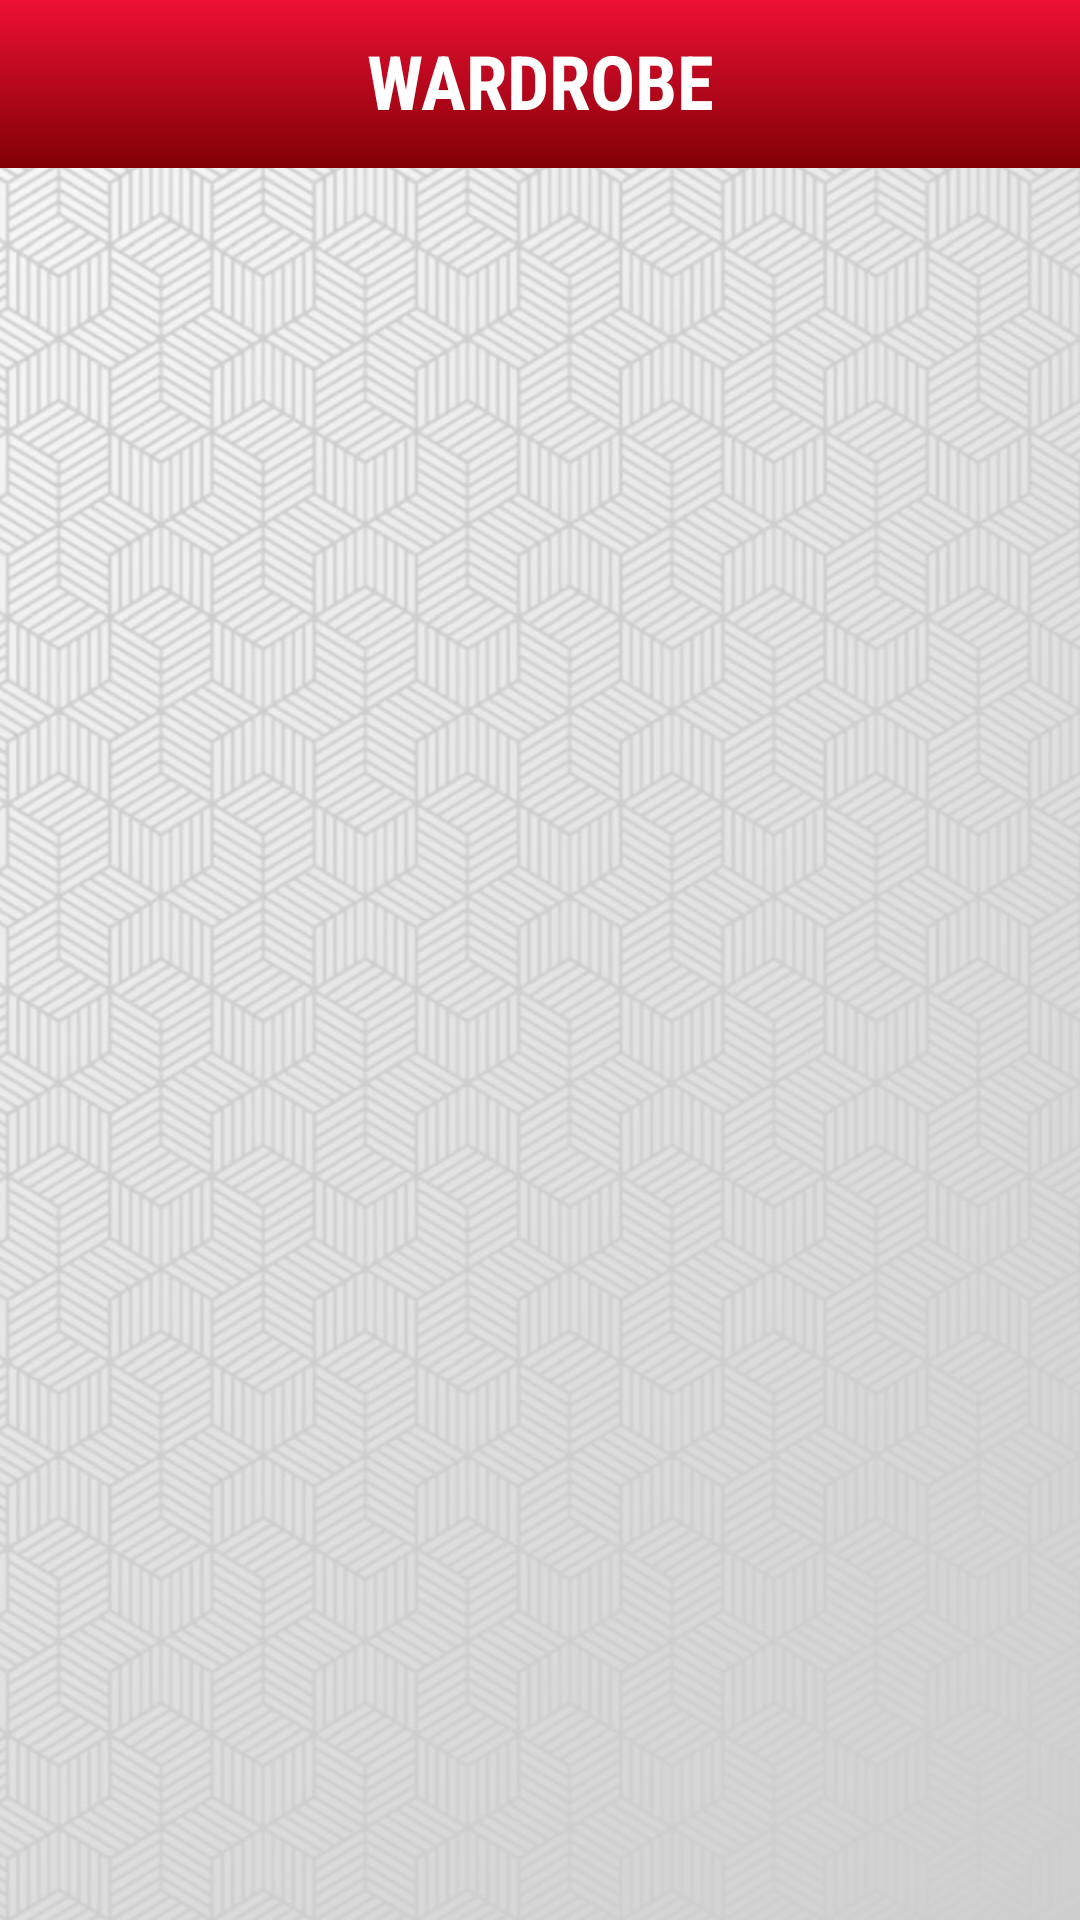

Layout XML and referenced resources for this Android screen:
<!-- AndroidManifest.xml: application theme MyMaterialTheme -->
<!-- res/layout/activity_friend_wardrobe.xml -->
<?xml version="1.0" encoding="utf-8"?>
<android.support.v4.widget.NestedScrollView xmlns:android="http://schemas.android.com/apk/res/android"
    xmlns:app="http://schemas.android.com/apk/res-auto"
    xmlns:tools="http://schemas.android.com/tools"
    android:layout_width="match_parent"
    android:layout_height="match_parent"
    android:background="@drawable/homebg"
    android:orientation="vertical"
    tools:context=".Additem">

    <RelativeLayout
        android:layout_width="match_parent"
        android:layout_height="wrap_content"
        >

        <TextView
            android:id="@+id/header"
            android:layout_width="match_parent"
            android:layout_height="wrap_content"
            android:layout_marginTop="10dp"
            android:elevation="55dp"
            android:fontFamily="sans-serif-condensed"
            android:gravity="center"
            android:text="WARDROBE"
            android:textColor="#FFFFFF"
            android:textSize="25sp"
            android:textStyle="bold" />

        <LinearLayout
            android:layout_width="match_parent"
            android:layout_height="wrap_content"
            android:orientation="vertical">

            <android.support.v7.widget.Toolbar
                android:id="@+id/toolbarwardrobe"
                android:layout_width="match_parent"
                android:layout_height="wrap_content"
                android:background="@drawable/gradient1"
                app:theme="@style/ThemeOverlay.AppCompat.Dark.ActionBar"
                app:titleTextColor="#FFFFFF"
                tools:layout_editor_absoluteX="8dp"
                tools:layout_editor_absoluteY="58dp" />


            <android.support.v7.widget.RecyclerView
                android:layout_width="match_parent"
                android:id="@+id/recyclerViewFriend"
                android:layout_marginBottom="7dp"
                android:layout_marginLeft="7dp"
                android:layout_marginRight="7dp"
                android:layout_marginTop="7dp"
                android:clipToPadding="false"
                android:layout_height="wrap_content" />

            <LinearLayout
                android:id="@+id/noItem"
                android:layout_width="match_parent"
                android:layout_height="wrap_content"
                android:visibility="invisible">

                <TextView
                    android:layout_width="match_parent"
                    android:layout_height="wrap_content"
                    android:layout_marginTop="100dp"
                    android:elevation="55dp"
                    android:fontFamily="sans-serif-condensed"
                    android:gravity="center"
                    android:text="Boo! your wardrobe seems to be empty!"
                    android:textColor="#1a1a1a"
                    android:textSize="18sp"
                    android:textStyle="italic" />
            </LinearLayout>



        </LinearLayout>

    </RelativeLayout>
</android.support.v4.widget.NestedScrollView>
<!-- resources referenced by this layout -->
<resources>
  <!-- drawable gradient1 (drawable) -->
  <?xml version="1.0" encoding="utf-8"?>
  <shape xmlns:android="http://schemas.android.com/apk/res/android">
      <gradient
          android:startColor="#ed1034"
          android:endColor="#810006"
          android:angle="270"/>
  </shape>
  <!-- drawable homebg: jpg bitmap (drawable-xxhdpi, 219849 bytes) -->
  <style name="MyMaterialTheme" parent="MyMaterialTheme.Base">
  
      </style>
  <style name="MyMaterialTheme.Base" parent="Theme.AppCompat.Light.DarkActionBar">
          <item name="windowNoTitle">true</item>
          <item name="windowActionBar">false</item>
          <item name="colorPrimary">@color/colorPrimary</item>
          <item name="colorPrimaryDark">@color/colorPrimaryDark</item>
          <item name="colorAccent">@color/colorAccent</item>
      </style>
  <color name="colorPrimary">#004381</color>
  <color name="colorPrimaryDark">#004381</color>
  <color name="colorAccent">#adbdff</color>
</resources>
